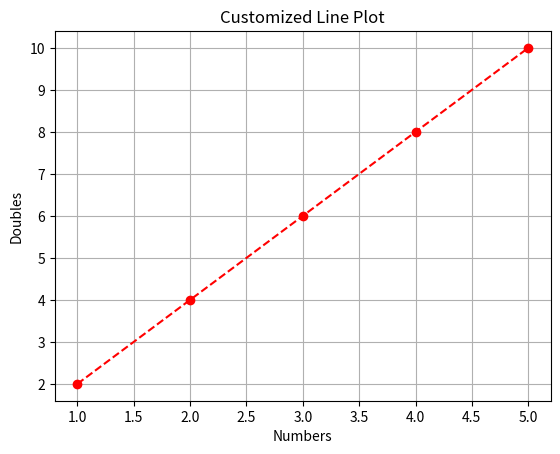

This figure's Python source:
import matplotlib.pyplot as plt

x = [1, 2, 3, 4, 5]
y = [2, 4, 6, 8, 10]

plt.plot(x, y, color="red", linestyle="--", marker="o")

plt.title("Customized Line Plot")
plt.xlabel("Numbers")
plt.ylabel("Doubles")

plt.grid(True)

plt.show()
